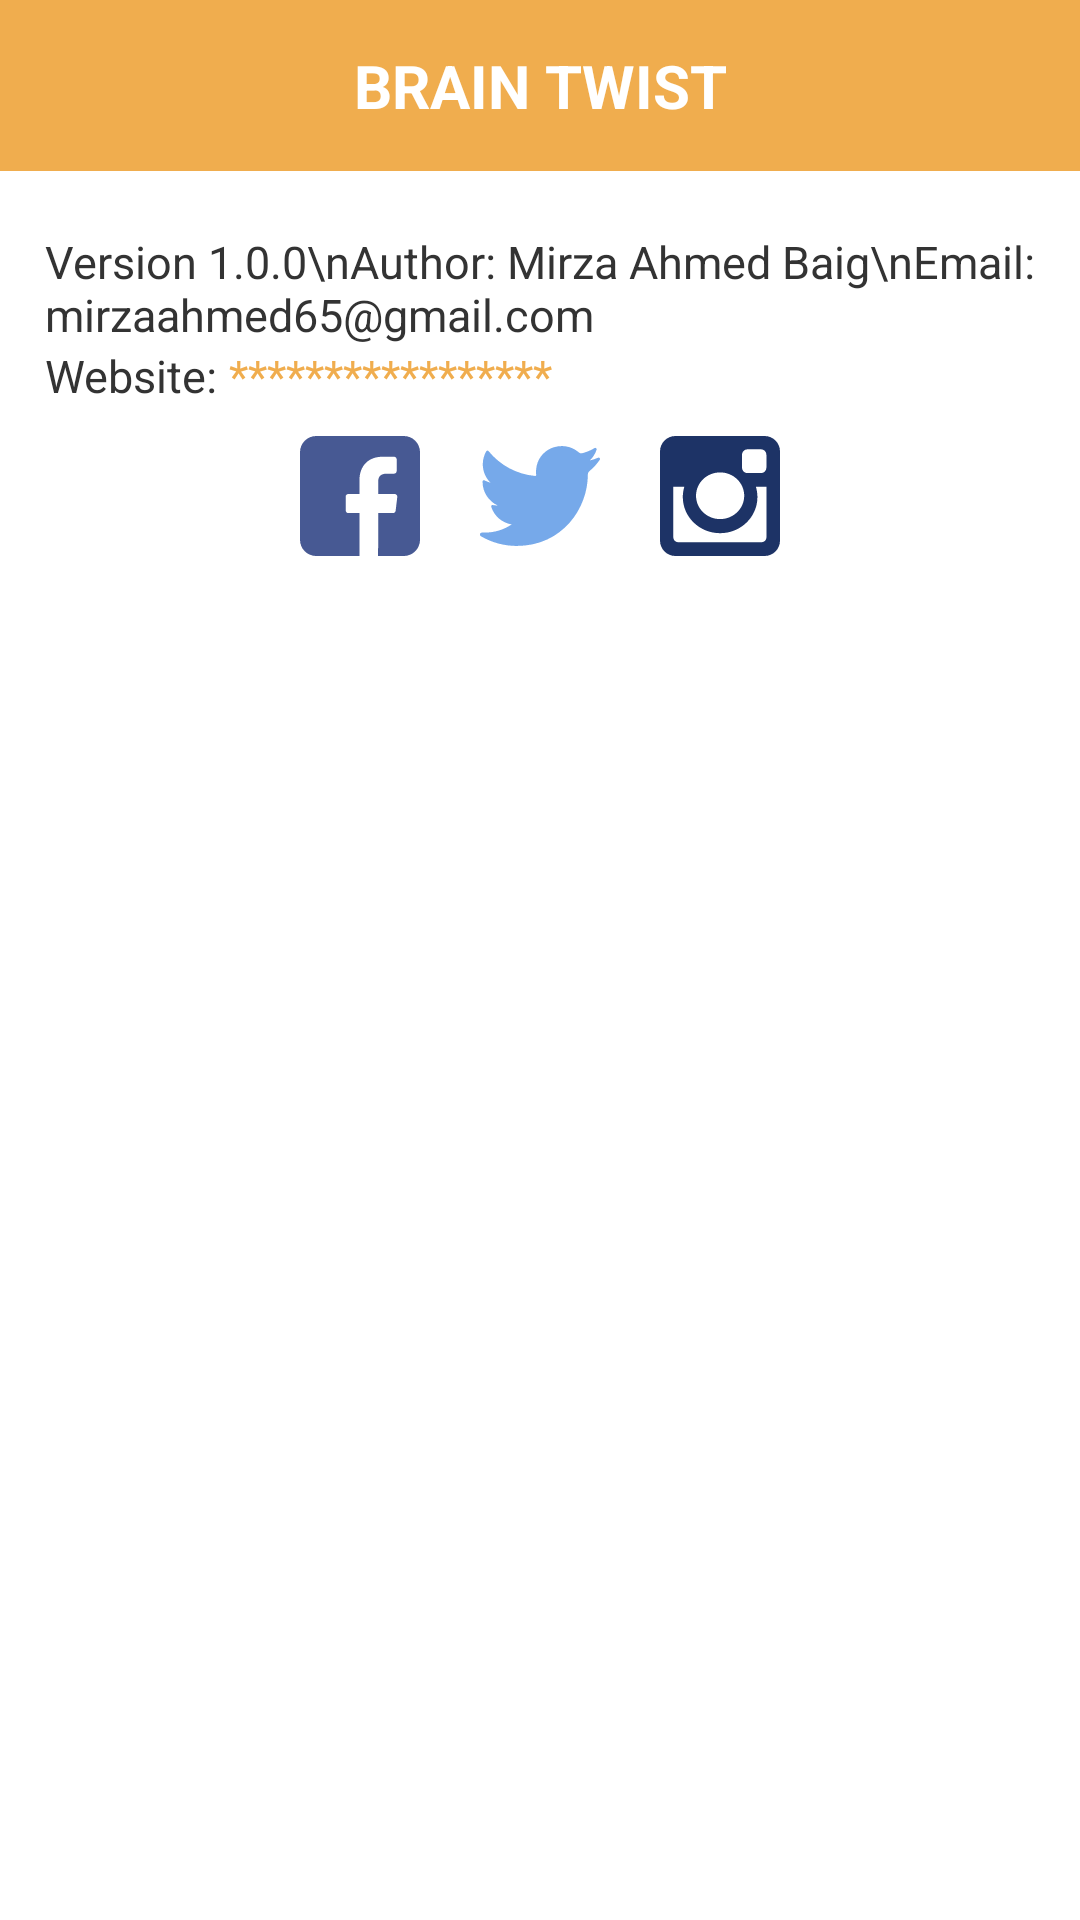

Layout XML and referenced resources for this Android screen:
<!-- AndroidManifest.xml: application theme AppTheme -->
<!-- res/layout/activity_info.xml -->
<?xml version="1.0" encoding="utf-8"?>
<RelativeLayout xmlns:android="http://schemas.android.com/apk/res/android"
    xmlns:app="http://schemas.android.com/apk/res-auto"
    xmlns:tools="http://schemas.android.com/tools"
    android:layout_width="fill_parent"
    android:layout_height="fill_parent"
    android:background="#ffffff"
    android:paddingBottom="20sp">

    <TextView
        android:id="@+id/title"
        android:layout_width="fill_parent"
        android:layout_height="wrap_content"
        android:layout_alignParentLeft="true"
        android:layout_alignParentStart="true"
        android:layout_alignParentTop="true"
        android:layout_gravity="center"
        android:layout_marginBottom="5dip"
        android:background="@color/warn"
        android:padding="15dip"
        android:text="BRAIN TWIST"
        android:textAlignment="center"
        android:textColor="@color/white"
        android:textSize="20dip"
        android:textStyle="bold" />

    <TextView
        android:id="@+id/msg"
        android:layout_width="fill_parent"
        android:layout_height="wrap_content"
        android:layout_alignParentLeft="true"
        android:layout_alignParentStart="true"
        android:layout_below="@+id/title"
        android:paddingLeft="15dip"
        android:paddingTop="15dip"
        android:text="Version 1.0.0\nAuthor: Mirza Ahmed Baig\nEmail: mirzaahmed65@gmail.com"
        android:textAlignment="textStart"
        android:textColor="@color/lightText"
        android:textSize="15dip"
        tools:ignore="RtlCompat" />

    <TextView
        android:id="@+id/li"
        android:layout_width="wrap_content"
        android:layout_height="wrap_content"
        android:layout_alignParentLeft="true"
        android:layout_alignParentStart="true"
        android:layout_below="@+id/msg"
        android:paddingLeft="15dip"
        android:text="Website: "
        android:textColor="@color/lightText"
        android:textSize="15dip" />

    <TextView
        android:id="@+id/link"
        android:layout_width="wrap_content"
        android:layout_height="wrap_content"
        android:layout_alignBottom="@+id/li"
        android:layout_toEndOf="@+id/li"
        android:layout_toRightOf="@+id/li"
        android:text="*****************"
        android:textColor="@color/warn"
        android:textSize="15dip" />

    <LinearLayout
        android:layout_width="wrap_content"
        android:layout_height="wrap_content"
        android:layout_centerHorizontal="true"
        android:layout_marginTop="10dip"
        android:layout_below="@id/link">

        <ImageView
            android:id="@+id/ImageView"
            android:layout_width="40dip"
            android:layout_height="40dip"
            android:background="@drawable/ic_facebook" />

        <Space
            android:layout_width="20dip"
            android:layout_height="10dip"
            android:layout_weight="1" />

        <ImageView
            android:id="@+id/ImageView2"
            android:layout_width="40dip"
            android:layout_height="40dip"
            android:background="@drawable/ic_twitter" />
        <Space
            android:layout_width="20dip"
            android:layout_height="10dip"
            android:layout_weight="1" />

        <ImageView
            android:id="@+id/ImageView3"
            android:layout_width="40dip"
            android:layout_height="40dip"
            android:background="@drawable/ic_instagram" />
    </LinearLayout>


</RelativeLayout>
<!-- resources referenced by this layout -->
<resources>
  <color name="lightText">#333333</color>
  <color name="warn">#f0ad4e</color>
  <color name="white">#ffffff</color>
  <!-- drawable ic_facebook (drawable) -->
  <vector android:autoMirrored="true" android:height="64dp"
      android:viewportHeight="408.788" android:viewportWidth="408.788"
      android:width="64dp" xmlns:android="http://schemas.android.com/apk/res/android">
      <path android:fillColor="#475993" android:pathData="M353.7,0H55.1C24.7,0 0,24.7 0,55.1v298.6c0,30.4 24.7,55.1 55.1,55.1h147.3l0.3,-146.1h-38c-4.9,0 -8.9,-4 -9,-8.9l-0.2,-47.1c-0,-5 4,-9 9,-9h37.9v-45.5c0,-52.8 32.2,-81.6 79.3,-81.6h38.7c4.9,0 9,4 9,9v39.7c0,4.9 -4,9 -8.9,9l-23.7,0c-25.6,0 -30.6,12.2 -30.6,30v39.4h56.3c5.4,0 9.5,4.7 8.9,10l-5.6,47.1c-0.5,4.5 -4.4,7.9 -8.9,7.9h-50.5l-0.3,146.1h87.6c30.4,0 55.1,-24.7 55.1,-55.1V55.1C408.8,24.7 384.1,0 353.7,0z"/>
  </vector>
  <!-- drawable ic_instagram (drawable) -->
  <vector android:autoMirrored="true" android:height="64dp"
      android:viewportHeight="512.0" android:viewportWidth="512.0"
      android:width="64dp" xmlns:android="http://schemas.android.com/apk/res/android">
      <path android:fillColor="#1D3366" android:pathData="M65.7,0H446.3c36.2,0 65.7,29.6 65.7,65.7V446.3c0,36.1 -29.6,65.7 -65.7,65.7H65.7C29.6,512 0,482.4 0,446.3V65.7C0,29.6 29.6,0 65.7,0zM373,56.9c-12.7,0 -23,10.4 -23,23.1v55.1c0,12.7 10.4,23.1 23,23.1h57.9c12.7,0 23,-10.4 23,-23.1V80c0,-12.7 -10.4,-23.1 -23,-23.1C430.8,56.9 373,56.9 373,56.9zM454.1,216.5h-45c4.3,14 6.6,28.7 6.6,44c0,85.1 -71.3,154.2 -159.2,154.2c-87.9,0 -159.2,-69 -159.2,-154.2c0,-15.3 2.3,-30 6.6,-44h-47v216.3c0,11.2 9.1,20.3 20.3,20.3h356.5c11.2,0 20.3,-9.1 20.3,-20.3V216.5zM256.5,155.3c-56.8,0 -102.8,44.6 -102.8,99.6c0,55 46,99.6 102.8,99.6c56.8,0 102.8,-44.6 102.8,-99.6C359.3,199.9 313.3,155.3 256.5,155.3z"/>
  </vector>
  <!-- drawable ic_twitter (drawable) -->
  <vector android:autoMirrored="true" android:height="64dp"
      android:viewportHeight="410.155" android:viewportWidth="410.155"
      android:width="64dp" xmlns:android="http://schemas.android.com/apk/res/android">
      <path android:fillColor="#76A9EA" android:pathData="M403.6,74.2c-9.1,4 -18.6,7.2 -28.3,9.5c10.7,-10.2 18.7,-22.9 23.3,-37.1l0,0c1.3,-4.1 -3.1,-7.6 -6.8,-5.4l0,0c-13.5,8 -28,14 -43.2,17.9c-0.9,0.2 -1.8,0.3 -2.7,0.3c-2.8,0 -5.5,-1 -7.6,-2.9c-16.2,-14.2 -36.9,-22.1 -58.5,-22.1c-9.3,0 -18.8,1.5 -28,4.3c-28.7,8.9 -50.8,32.5 -57.7,61.7c-2.6,10.9 -3.3,21.9 -2.1,32.6c0.1,1.2 -0.4,2.1 -0.8,2.5c-0.6,0.7 -1.5,1.1 -2.4,1.1c-0.1,0 -0.2,-0 -0.3,-0c-62.8,-5.8 -119.4,-36.1 -159.4,-85.1l0,0c-2,-2.5 -6,-2.2 -7.6,0.6l0,0C13.7,65.6 9.5,80.9 9.5,96.6c0,24 9.6,46.6 26.4,63c-7,-1.7 -13.8,-4.3 -20.2,-7.8l0,0c-3.1,-1.7 -6.8,0.5 -6.9,4l0,0c-0.4,35.6 20.4,67.3 51.6,81.6c-0.6,0 -1.3,0 -1.9,0c-5,0 -10,-0.5 -14.9,-1.4l0,0c-3.4,-0.7 -6.3,2.6 -5.3,6l0,0c10.1,31.7 37.4,55 70,60.3c-27.1,18.2 -58.6,27.8 -91.4,27.8l-10.2,-0c-3.2,0 -5.8,2.1 -6.6,5.1c-0.8,3 0.7,6.2 3.4,7.7c37,21.5 79.1,32.9 122,32.9c37.5,0 72.5,-7.4 104.2,-22.1c29,-13.4 54.7,-32.7 76.3,-57.1c20.1,-22.8 35.8,-49.1 46.7,-78.2c10.4,-27.7 15.9,-57.3 15.9,-85.6v-1.3c-0,-4.5 2.1,-8.8 5.6,-11.7c13.6,-11 25.4,-24 35.2,-38.6l0,0C411.9,77.1 407.9,72.3 403.6,74.2L403.6,74.2z"/>
  </vector>
  <style name="AppTheme" parent="Theme.AppCompat">
          
          <item name="colorPrimary">@color/colorPrimary</item>
          <item name="colorPrimaryDark">@color/colorPrimaryDark</item>
          <item name="colorAccent">@color/colorAccent</item>
      </style>
  <color name="colorPrimary">#3F51B5</color>
  <color name="colorPrimaryDark">#303F9F</color>
  <color name="colorAccent">#FF4081</color>
</resources>
